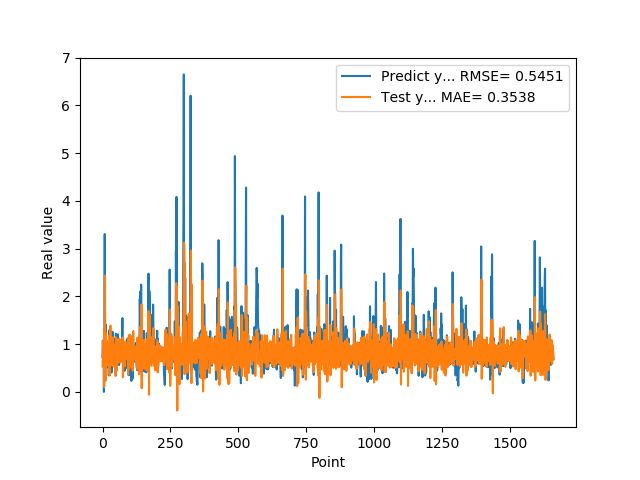

Data behind this chart, as committed beside it:
7.307389974590000614e-01, 5.310979141422617067e-01
1.074290990829999792e+00, 8.796024824113913843e-01
9.521890282630000035e-01, 1.065788819088853367e+00
9.879170060160000766e-01, 7.641816684186456543e-01
1.011654973029999960e+00, 7.992533893113029642e-01
0.000000000000000000e+00, 8.178857897306573976e-01
7.643579840659999736e-01, 1.024814230108753166e-01
7.788103222849999119e-01, 1.325063432043949829e+00
3.306220054629999794e+00, 9.282126049994471328e-01
1.055441975589999970e+00, 2.436502862233018263e+00
7.543110251430000801e-01, 3.869111944552531823e-01
7.915459871289999283e-01, 2.361100914494442260e-01
1.409499049189999909e+00, 1.215372896639584255e+00
8.875439763070001042e-01, 1.224665042526230874e+00
6.401469707490000660e-01, 5.465065649552870441e-01
5.082880258560000808e-01, 5.495159442031056773e-01
8.640019893649999450e-01, 7.168615004807169511e-01
5.725920200349999822e-01, 1.058690178367189150e+00
8.469420075419999971e-01, 6.543430564987836595e-01
9.181020259860001032e-01, 9.771791653253333321e-01
7.976629734039999420e-01, 8.873510080495283781e-01
9.608020186419998776e-01, 7.284008311196983332e-01
9.555831551549999192e-01, 8.944695405998952520e-01
3.470349907879999862e-01, 8.142241326707355675e-01
9.546210169789999256e-01, 3.773086045475660399e-01
1.293938040730000072e+00, 1.189120784539548392e+00
5.251880288119999962e-01, 1.109801861776719134e+00
4.773890078070000542e-01, 3.441042370878844014e-01
1.275226235389999907e+00, 6.868518702991089908e-01
8.723750114439999814e-01, 1.388270962880004955e+00
8.355640172959999390e-01, 6.490684410185910691e-01
7.321749925609999377e-01, 7.204004129056679195e-01
7.640249729160000225e-01, 7.394378755643480350e-01
4.072830080990000323e-01, 8.144883107206974948e-01
4.752210080619999610e-01, 5.659059564568651446e-01
8.781340122220000488e-01, 8.469566608612640879e-01
7.414129972460000717e-01, 1.125089857338985144e+00
1.258002042770000051e+00, 7.764582629317579032e-01
1.069700956339999953e+00, 1.142204010218683896e+00
7.274609804150000691e-01, 7.446899137706000094e-01
7.892770171170000459e-01, 5.312057924972909406e-01
6.237750053410000550e-01, 8.137094477421034089e-01
6.914690136910000007e-01, 7.042610688383263984e-01
8.557710051540000640e-01, 8.420935070938920797e-01
7.093830108640000187e-01, 9.335077908385031042e-01
1.014547944070000041e+00, 7.260978637800165059e-01
1.115731000900000103e+00, 9.957924178331237774e-01
4.182830154900000208e-01, 9.041335638579114375e-01
1.002280950550000105e+00, 3.328708641919266298e-01
1.218860983849999968e+00, 1.146687744554286681e+00
1.143296003339999922e+00, 1.028536033828366225e+00
6.528189778330000248e-01, 7.856643164172175675e-01
6.746559739110000731e-01, 4.502596191783311830e-01
6.009536385540000802e-01, 7.699836657632772585e-01
6.694570183749999348e-01, 7.746989523770807518e-01
6.538079977039999990e-01, 8.605944794784373686e-01
7.814120054240000224e-01, 8.154176620304657286e-01
1.206303954120000022e+00, 9.042472093970187474e-01
8.469259738919999725e-01, 1.109151342463719825e+00
8.286409974099999687e-01, 6.157426256790170527e-01
6.482390165329999787e-01, 7.324275964949458206e-01
... 1,599 more rows
